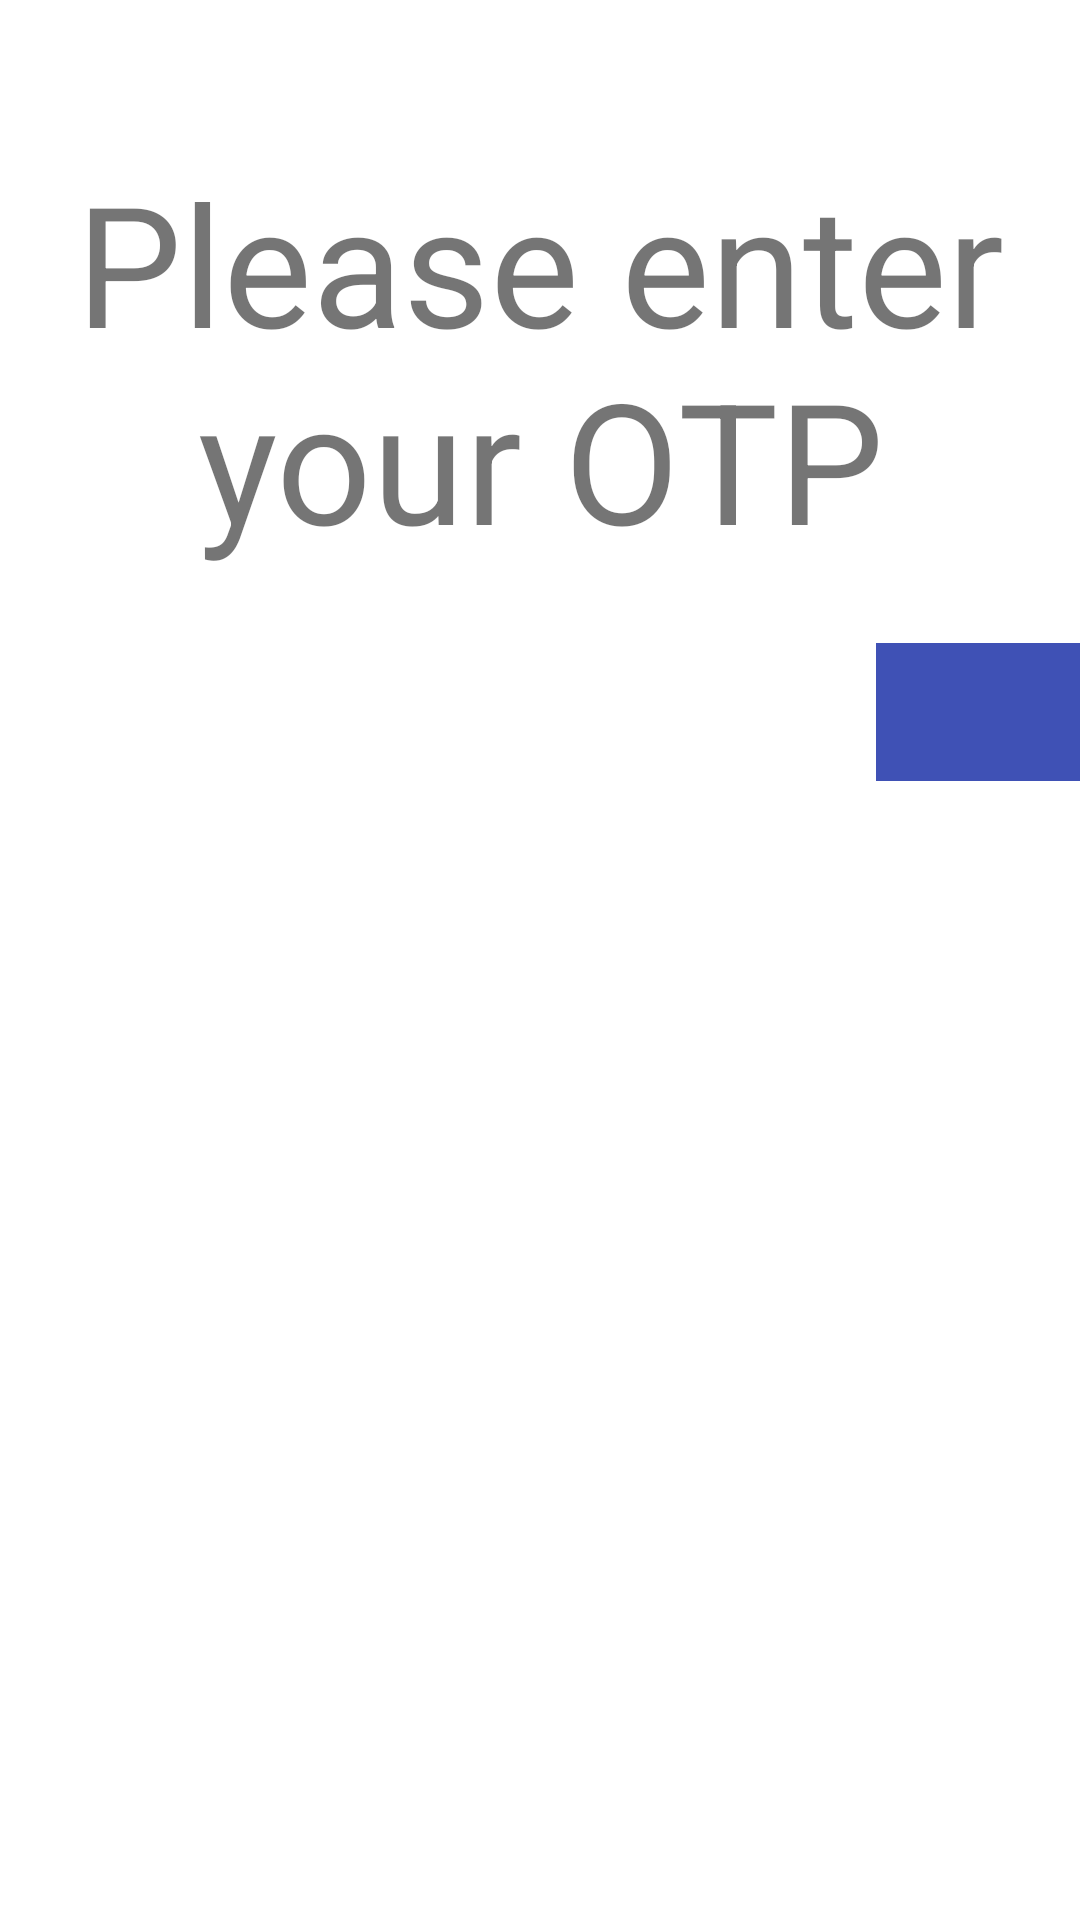

Write the Android layout XML for this screen, with the resource values it uses.
<!-- AndroidManifest.xml: application theme AppTheme -->
<!-- res/layout/login_fragment.xml -->
<?xml version="1.0" encoding="utf-8"?>
<layout xmlns:android="http://schemas.android.com/apk/res/android"
    xmlns:app="http://schemas.android.com/apk/res-auto"
    xmlns:tools="http://schemas.android.com/tools">

    <data>
        <variable
            name="isLoading"
            type="boolean" />

        <variable
            name="vm"
            type="com.volt.app.ui.login.LoginViewModel" />

        <import type="android.view.View"/>
    </data>

    <androidx.constraintlayout.widget.ConstraintLayout
        android:id="@+id/main"
        android:layout_width="match_parent"
        android:layout_height="match_parent"
        android:background="@color/colorWhite">

        <TextView
            android:id="@+id/otpTv"
            android:layout_width="wrap_content"
            android:layout_height="wrap_content"
            app:layout_constraintTop_toTopOf="parent"
            app:layout_constraintLeft_toLeftOf="parent"
            app:layout_constraintRight_toRightOf="parent"
            android:layout_marginTop="@dimen/text_margin"
            android:gravity="center_horizontal"
            android:textSize="@dimen/text_size_otp"
            android:text="@string/enter_otp"/>

        <EditText
            android:id="@+id/loginEt"
            android:layout_width="@dimen/edit_text_width"
            android:layout_height="@dimen/edit_text_height"
            android:singleLine="true"
            android:gravity="center_horizontal|center_vertical"
            app:layout_constraintStart_toStartOf="parent"
            app:layout_constraintTop_toBottomOf="@id/otpTv"
            android:layout_marginTop="@dimen/std_large_margin"
            android:layout_marginStart="@dimen/std_xlarge_margin"
            android:background="@drawable/rectangle"/>

        <ImageButton
            android:id="@+id/submitBtn"
            android:layout_width="@dimen/submit_width"
            android:layout_height="@dimen/edit_text_height"
            app:layout_constraintStart_toEndOf="@id/loginEt"
            app:layout_constraintBottom_toBottomOf="@id/loginEt"
            app:layout_constraintTop_toTopOf="@id/loginEt"
            android:src="@drawable/arrow"
            android:background="@color/colorPrimary"
            android:visibility="@{isLoading ? View.GONE : View.VISIBLE}"/>

        <ProgressBar
            android:id="@+id/loading"
            android:layout_width="80dp"
            android:layout_height="46dp"
            app:layout_constraintStart_toEndOf="@id/loginEt"
            app:layout_constraintBottom_toBottomOf="@id/loginEt"
            app:layout_constraintTop_toTopOf="@id/loginEt"
            android:background="@color/colorPrimary"
            android:visibility="@{isLoading ? View.VISIBLE : View.GONE}"/>

    </androidx.constraintlayout.widget.ConstraintLayout>
</layout>
<!-- resources referenced by this layout -->
<resources>
  <color name="colorPrimary">#3F51B5</color>
  <color name="colorWhite">#FFFFFF</color>
  <dimen name="edit_text_height">46dp</dimen>
  <dimen name="edit_text_width">260dp</dimen>
  <dimen name="std_large_margin">24dp</dimen>
  <dimen name="std_xlarge_margin">32dp</dimen>
  <dimen name="submit_width">80dp</dimen>
  <dimen name="text_margin">50dp</dimen>
  <dimen name="text_size_otp">56sp</dimen>
  <!-- drawable arrow: png bitmap (drawable-xxhdpi, 1659 bytes) -->
  <string name="enter_otp">Please enter your OTP</string>
  <style name="AppTheme" parent="Theme.AppCompat.Light.NoActionBar">
          
          <item name="colorPrimary">@color/colorPrimary</item>
          <item name="colorPrimaryDark">@color/colorPrimaryDark</item>
          <item name="colorAccent">@color/colorAccent</item>
          <item name="colorControlNormal">@color/colorWhite</item>
      </style>
  <color name="colorPrimaryDark">#000000</color>
  <color name="colorAccent">#D81B60</color>
</resources>
